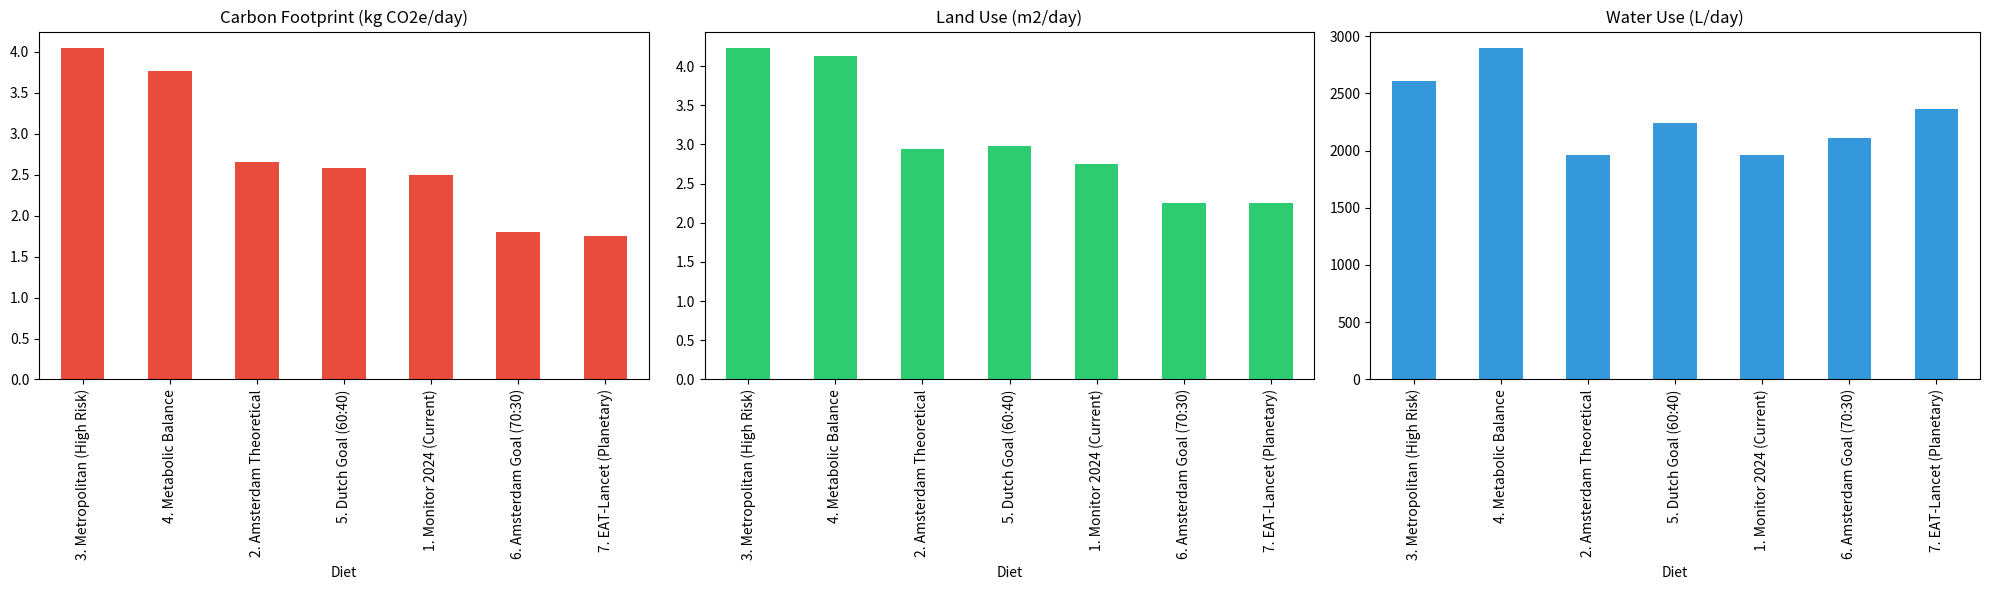
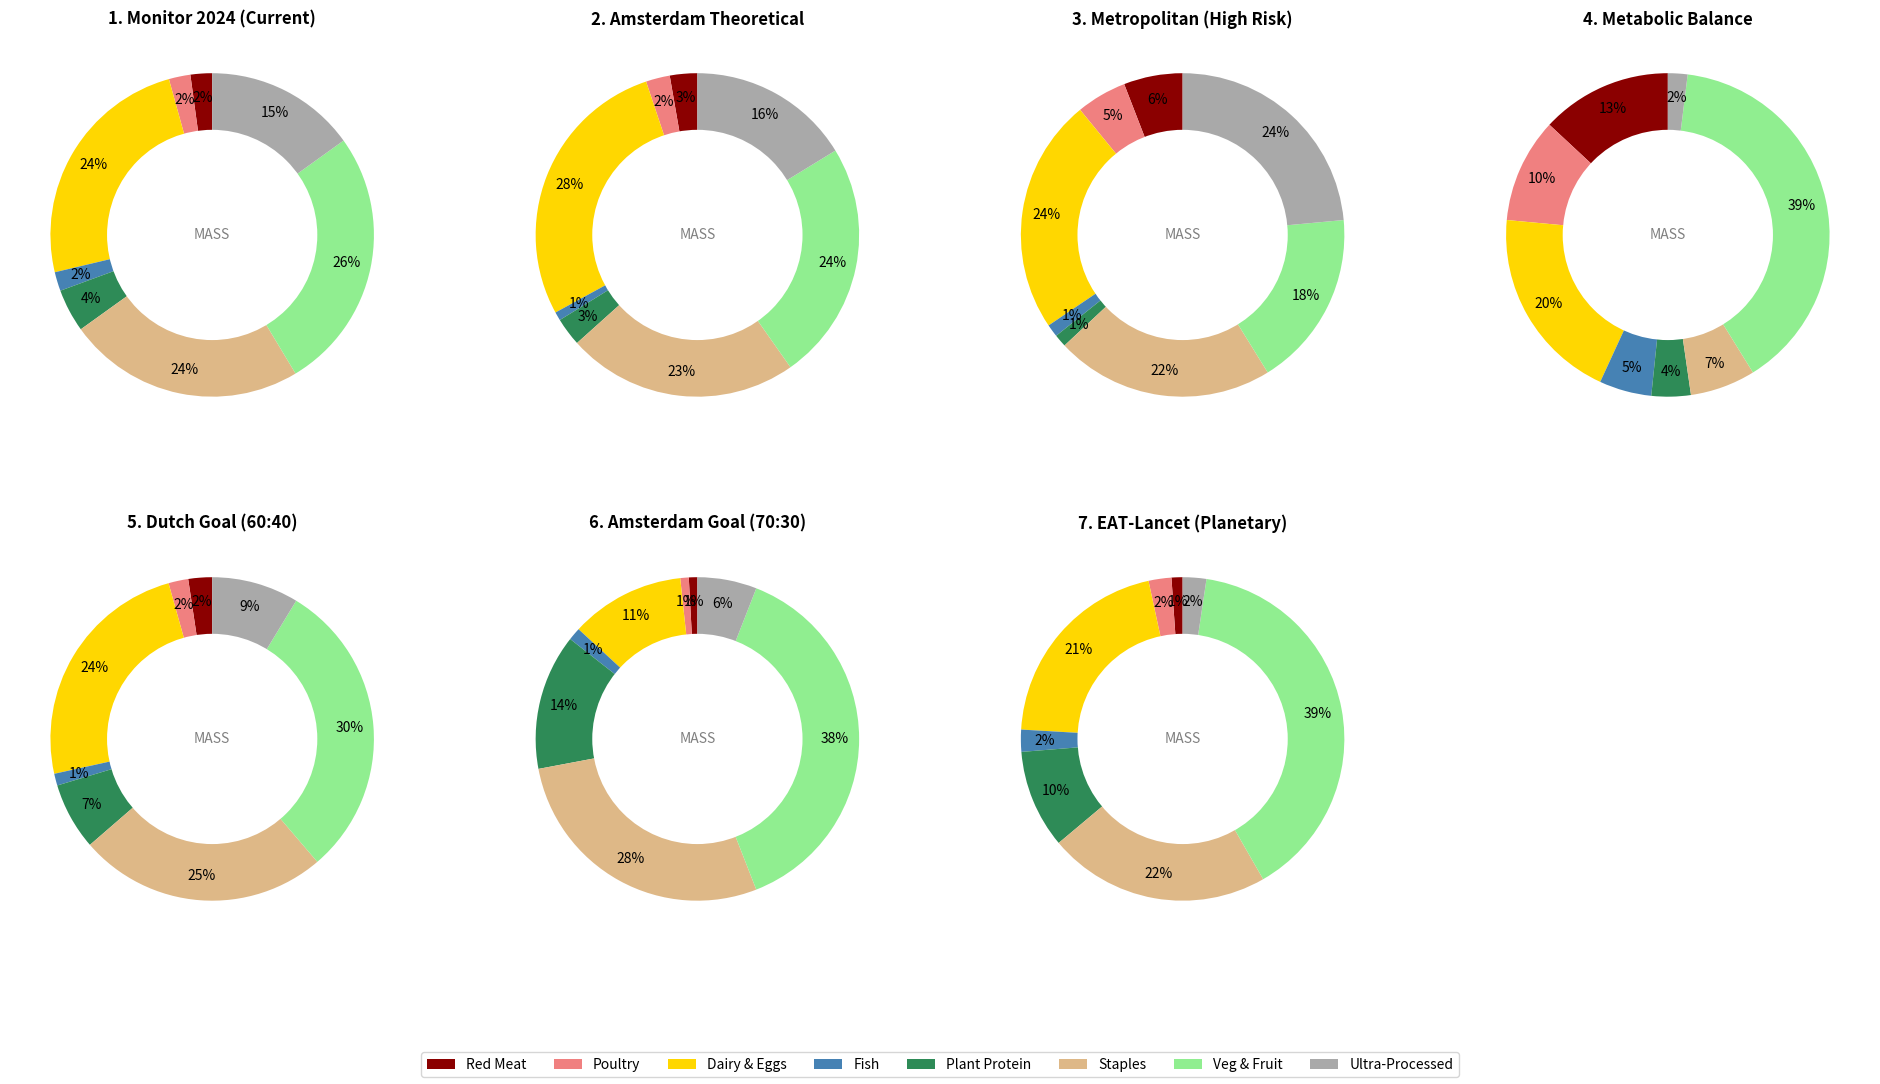
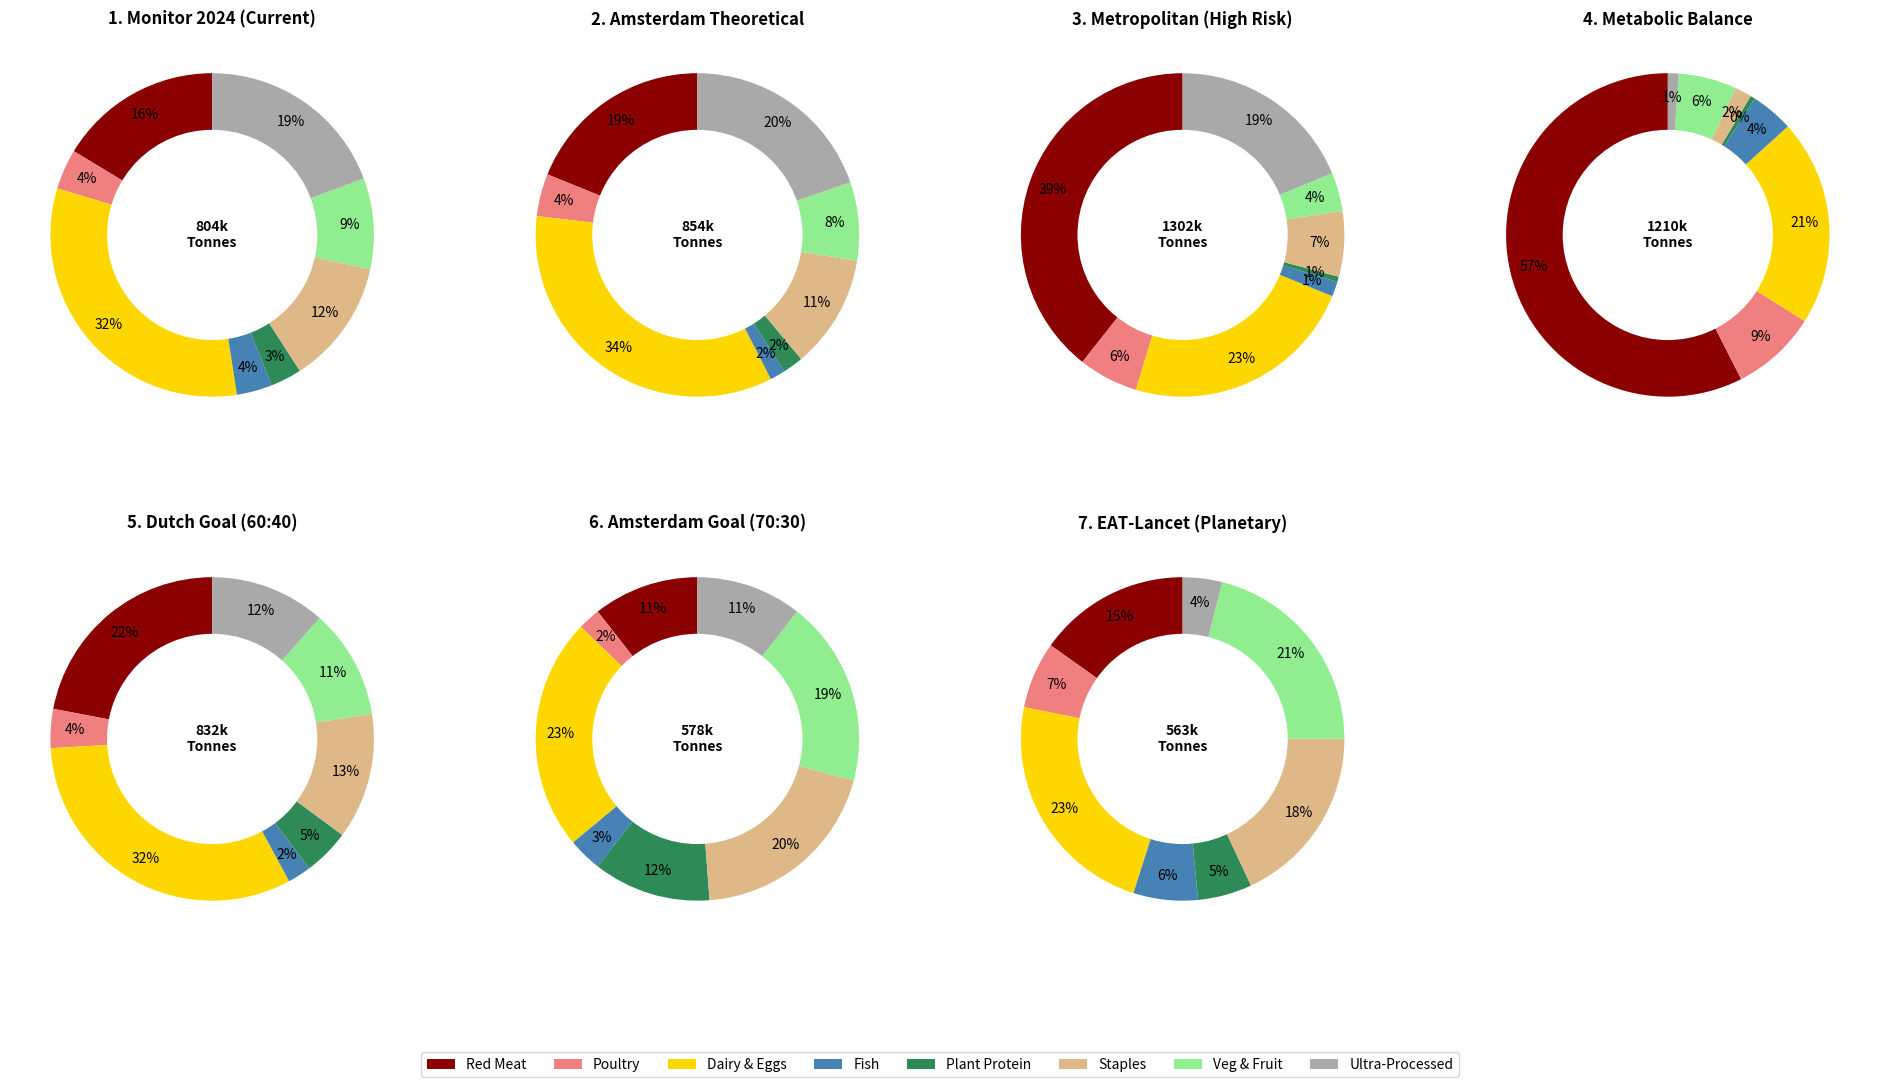
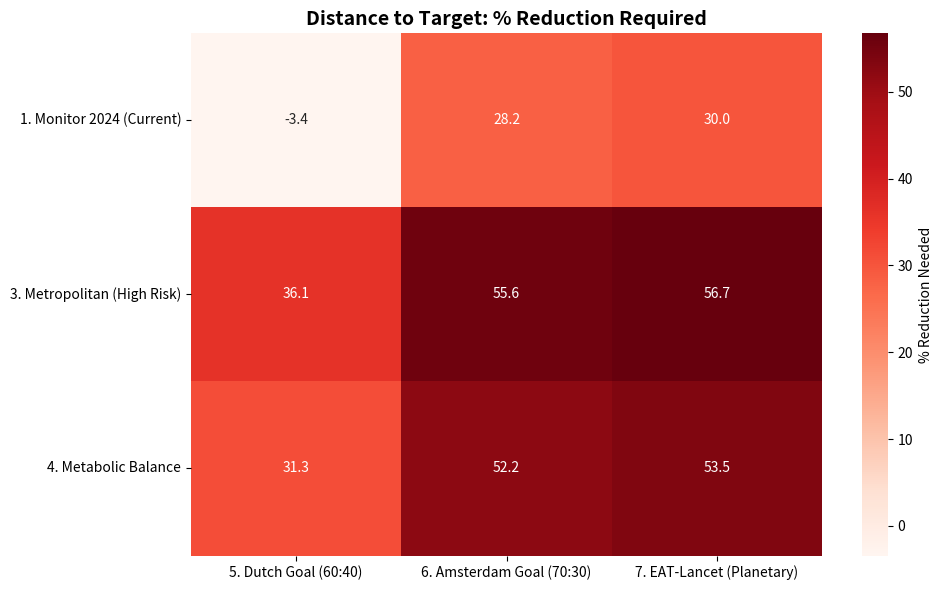

The matplotlib source for these figures, in order:
"""
Master Hybrid Amsterdam Model v3
Advanced Food Systems Scope 3 Emissions Analysis

This version extends the base model with enhanced features:
- 7 diet scenarios including empirical Amsterdam Monitor 2024 data
- Education-based meat consumption modifiers (behavioral factors)
- Enhanced visualization suite with table outputs
- Refined spatial analysis accounting for education levels
- Multi-dimensional impact assessment (CO2, land, water)

New in v3:
- Integration of Amsterdam Monitor 2024 empirical diet data (48% plant protein)
- Education level as behavioral modifier (high education = lower meat preference)
- Composite beta factors (volume effect + plant preference effect)
- Table visualization export (6_Table_Tonnage.png)
- Extended color palette and visual mapping

Outputs:
- 1_Nexus_Analysis.png: Multi-resource impact comparison
- 2a/b/c_Transition_*.png: Baseline to goal state transitions
- 3_All_Diets_Plates.png: 7-way diet composition comparison
- 4_Impact_Stack.png: Stacked emissions by category
- 5_Neighborhood_Hotspots.png: Spatial distribution with behavioral modifiers
- 6_Table_Tonnage.png: Tabular emissions data
- Console: Comprehensive tonnage report

Author: Challenge Based Project Team
Date: January 2026
Version: 3.0
"""

import pandas as pd
import numpy as np
import matplotlib.pyplot as plt
import seaborn as sns

# ==========================================
# 1. CONFIGURATION
# ==========================================
class HybridModelConfig:
    """
    Configuration parameters for the hybrid food systems model v3.
    
    Attributes:
        NATIONAL_AVG_INCOME (int): Netherlands average household income (EUR/year)
        SCALING_C1 (float): Valencia volume scaling coefficient
        SCALING_C2 (float): Valencia income elasticity exponent
        WASTE_FACTOR (float): Supply chain loss multiplier (1.15 = 15% waste)
        POPULATION_TOTAL (int): Total Amsterdam metropolitan population
    """
    
    def __init__(self):
        self.NATIONAL_AVG_INCOME = 32000
        self.SCALING_C1 = 0.8
        self.SCALING_C2 = 0.2
        self.WASTE_FACTOR = 1.15   # Supply chain loss
        self.POPULATION_TOTAL = 882000

# --- VISUALIZATION MAPPING ---
# Extended mapping including additional food items (Lamb, Rice, Pasta, Bread, Drinks)
# Maps granular food items to 8 aggregated categories for visualization clarity
VISUAL_MAPPING = {
    'Beef': 'Red Meat', 'Pork': 'Red Meat', 'Lamb': 'Red Meat',
    'Chicken': 'Poultry', 'Poultry': 'Poultry',
    'Cheese': 'Dairy & Eggs', 'Milk': 'Dairy & Eggs', 'Eggs': 'Dairy & Eggs', 'Dairy': 'Dairy & Eggs',
    'Fish': 'Fish',
    'Pulses': 'Plant Protein', 'Nuts': 'Plant Protein', 'Meat_Subs': 'Plant Protein', 'Plant Protein': 'Plant Protein',
    'Grains': 'Staples', 'Potatoes': 'Staples', 'Staples': 'Staples', 'Rice': 'Staples', 'Pasta': 'Staples', 'Bread': 'Staples',
    'Vegetables': 'Veg & Fruit', 'Fruits': 'Veg & Fruit', 'Veg & Fruit': 'Veg & Fruit',
    'Sugar': 'Ultra-Processed', 'Processed': 'Ultra-Processed', 'Ultra-Processed': 'Ultra-Processed', 'Drinks': 'Ultra-Processed'
}

# --- COLOR PALETTE ---
# Consistent category ordering for all visualizations
CAT_ORDER = ['Red Meat', 'Poultry', 'Dairy & Eggs', 'Fish', 'Plant Protein', 'Staples', 'Veg & Fruit', 'Ultra-Processed']

# Color scheme: gradient from high-impact (dark red) to low-impact (light green)
COLORS = ['#8B0000', '#F08080', '#FFD700', '#4682B4', '#2E8B57', '#DEB887', '#90EE90', '#A9A9A9']

# Color mapping dictionary for easy lookup
COLOR_MAP = dict(zip(CAT_ORDER, COLORS))

# ==========================================
# 2. DATA INGESTION
# ==========================================
def load_impact_factors():
    """ 
    Load comprehensive Scope 3 environmental impact factors.
    
    Data sources:
    - CO2 factors: Trans-boundary LCA from Blonk Consultants
    - Land use: Global agricultural land footprint (Poore & Nemecek 2018)
    - Water: Blue water consumption (WaterFootprint Network)
    
    Returns:
        pd.DataFrame: Impact factors indexed by food item with columns:
            - co2: kg CO2e per kg product
            - land: m² per kg product
            - water: liters per kg product
    """
    factors = {
        'Beef':      {'co2': 28.0, 'land': 25.0, 'water': 15400},
        'Pork':      {'co2': 5.0,  'land': 9.0,  'water': 6000},
        'Chicken':   {'co2': 3.5,  'land': 7.0,  'water': 4300},
        'Cheese':    {'co2': 10.0, 'land': 12.0, 'water': 5000},
        'Milk':      {'co2': 1.3,  'land': 1.5,  'water': 1000},
        'Fish':      {'co2': 3.5,  'land': 0.5,  'water': 2000},
        'Eggs':      {'co2': 2.2,  'land': 2.5,  'water': 3300},
        'Pulses':    {'co2': 0.9,  'land': 3.0,  'water': 4000},
        'Nuts':      {'co2': 0.3,  'land': 2.5,  'water': 9000},
        'Meat_Subs': {'co2': 2.5,  'land': 3.0,  'water': 200}, 
        'Grains':    {'co2': 1.1,  'land': 1.8,  'water': 1600},
        'Vegetables':{'co2': 0.6,  'land': 0.5,  'water': 320},
        'Fruits':    {'co2': 0.7,  'land': 0.6,  'water': 960},
        'Potatoes':  {'co2': 0.4,  'land': 0.3,  'water': 290},
        'Sugar':     {'co2': 2.0,  'land': 1.5,  'water': 200},
        'Processed': {'co2': 2.5,  'land': 1.5,  'water': 300}
    }
    return pd.DataFrame.from_dict(factors, orient='index')

def load_diet_profiles():
    """ 
    Load 7 dietary scenario profiles for comprehensive comparison.
    
    Diet Scenarios:
    1. Monitor 2024 (Current): Empirical data from Amsterdam Food Monitor 2024
       - 48% plant protein / 52% animal protein
       - Reflects actual consumption patterns with higher plant-based uptake
       - Lower meat than national average (-20%)
       
    2. Amsterdam Theoretical: Pre-Monitor baseline estimate
       - Used for historical comparison
       
    3. Metropolitan (High Risk): Western high-meat diet
       - High red meat, processed foods, low vegetables
       - Represents unhealthy urban consumption pattern
       
    4. Metabolic Balance: Animal-based low-carb diet
       - High meat/fish/eggs, minimal grains
       - Keto/paleo style consumption
       
    5. Dutch Goal (60:40): National protein transition target
       - 60% plant protein, 40% animal protein
       - Moderate reduction pathway
       
    6. Amsterdam Goal (70:30): City protein transition target
       - 70% plant protein, 30% animal protein
       - Ambitious reduction pathway
       
    7. EAT-Lancet (Planetary): Global sustainability benchmark
       - Planetary health diet for 10 billion people
       - Maximum environmental sustainability
    
    Returns:
        dict: Dictionary mapping diet names to consumption profiles (grams/day per food item)
    """
    diets = {
        '1. Monitor 2024 (Current)': {
            'Beef': 10, 'Pork': 15, 'Chicken': 25, 'Cheese': 35, 'Milk': 220, 
            'Fish': 22, 'Eggs': 28, 'Pulses': 15, 'Nuts': 15, 'Meat_Subs': 20, 
            'Grains': 230, 'Vegetables': 160, 'Fruits': 145, 'Potatoes': 45,
            'Sugar': 35, 'Processed': 140 
        },
        '2. Amsterdam Theoretical': {
            'Beef': 12, 'Pork': 20, 'Chicken': 28, 'Cheese': 40, 'Milk': 260,
            'Fish': 10, 'Eggs': 25, 'Pulses': 8, 'Nuts': 10, 'Meat_Subs': 15,
            'Grains': 220, 'Vegetables': 150, 'Fruits': 130, 'Potatoes': 50,
            'Sugar': 40, 'Processed': 150 
        },
        '3. Metropolitan (High Risk)': {
            'Beef': 45, 'Pork': 25, 'Chicken': 60, 'Cheese': 50, 'Milk': 200,
            'Fish': 15, 'Eggs': 30, 'Pulses': 5, 'Nuts': 5, 'Meat_Subs': 5,
            'Grains': 180, 'Vegetables': 110, 'Fruits': 100, 'Potatoes': 80,
            'Sugar': 80, 'Processed': 200 
        },
        '4. Metabolic Balance': {
            'Beef': 60, 'Pork': 40, 'Chicken': 80, 'Cheese': 50, 'Milk': 50,
            'Fish': 40, 'Eggs': 50, 'Pulses': 10, 'Nuts': 20, 'Meat_Subs': 0,
            'Grains': 50, 'Vegetables': 200, 'Fruits': 100, 'Potatoes': 0,
            'Sugar': 5, 'Processed': 10
        },
        '5. Dutch Goal (60:40)': {
            'Beef': 15, 'Pork': 15, 'Chicken': 25, 'Cheese': 35, 'Milk': 250,
            'Fish': 15, 'Eggs': 20, 'Pulses': 40, 'Nuts': 20, 'Meat_Subs': 25,
            'Grains': 225, 'Vegetables': 200, 'Fruits': 180, 'Potatoes': 90,
            'Sugar': 30, 'Processed': 80
        },
        '6. Amsterdam Goal (70:30)': {
            'Beef': 5, 'Pork': 5, 'Chicken': 10, 'Cheese': 20, 'Milk': 100,
            'Fish': 15, 'Eggs': 15, 'Pulses': 80, 'Nuts': 40, 'Meat_Subs': 40,
            'Grains': 250, 'Vegetables': 250, 'Fruits': 200, 'Potatoes': 80,
            'Sugar': 20, 'Processed': 50
        },
        '7. EAT-Lancet (Planetary)': {
            'Beef': 7, 'Pork': 7, 'Chicken': 29, 'Cheese': 0, 'Milk': 250,
            'Fish': 28, 'Eggs': 13, 'Pulses': 75, 'Nuts': 50, 'Meat_Subs': 0,
            'Grains': 232, 'Vegetables': 300, 'Fruits': 200, 'Potatoes': 50,
            'Sugar': 30, 'Processed': 0
        }
    }
    return diets

def load_neighborhood_data():
    """ 
    Load Amsterdam neighborhood socio-economic and behavioral data.
    
    NEW IN V3: Added 'High_Education_Pct' column
    
    Behavioral Insight from Monitor:
    - High education neighborhoods (Zuid, Centrum) eat 52% plant protein
    - Low education neighborhoods eat 39% plant protein
    - This creates a counter-intuitive pattern: wealthy areas have LOWER meat 
      consumption despite higher overall food expenditure
    
    Key Neighborhoods:
    - Zuid & Centrum: Highest income + education = Lower meat intensity
    - Nieuw-West & Zuidoost: Lower income = Higher meat preference
    - Noord & Oost: Middle-income mixed patterns
    
    Returns:
        pd.DataFrame: Neighborhood data with columns:
            - Neighborhood: District name
            - Population: Resident count (2024)
            - Avg_Income: Average household income (EUR/year)
            - High_Education_Pct: Fraction with bachelor degree or higher
    """
    return pd.DataFrame({
        'Neighborhood': ['Centrum', 'Zuid', 'West', 'Noord', 'Zuidoost', 'Nieuw-West', 'Oost'],
        'Population': [87000, 145000, 145000, 99000, 89000, 160000, 135000],
        'Avg_Income': [48000, 56000, 34000, 29000, 24000, 26000, 36000],
        'High_Education_Pct': [0.65, 0.70, 0.60, 0.40, 0.30, 0.35, 0.55] 
    })

# ==========================================
# 3. CORE ENGINE
# ==========================================
class Scope3Engine:
    """
    Advanced Scope 3 emissions calculator with behavioral modifiers.
    
    NEW IN V3: Composite beta calculation
    - Volume Beta: Income-driven total consumption scaling
    - Meat/Plant Modifiers: Education-driven dietary preferences
    
    This creates a two-factor model:
    1. Wealthier neighborhoods buy MORE food overall (volume effect)
    2. Higher education neighborhoods choose LESS meat (preference effect)
    
    Attributes:
        cfg (HybridModelConfig): Model configuration parameters
        factors (pd.DataFrame): Environmental impact factors database
    """
    
    def __init__(self, config):
        """
        Initialize the enhanced Scope3 calculation engine.
        
        Args:
            config (HybridModelConfig): Configuration object
        """
        self.cfg = config
        self.factors = load_impact_factors()

    # --- 3A. REFINED BETA FACTOR (The Monitor Logic) ---
    def calculate_beta(self, row):
        """
        Calculate composite consumption scaling factors.
        
        NEW IN V3: Returns THREE values instead of one
        
        The Amsterdam Monitor revealed that:
        1. Higher income = MORE total food volume (wealthier people waste more)
        2. Higher education = LESS meat proportion (behavioral preference)
        
        These effects are INDEPENDENT and MULTIPLICATIVE:
        - A wealthy, educated person (Zuid) = High volume × Low meat = Moderate meat total
        - A lower-income person (Zuidoost) = Lower volume × High meat = Moderate meat total
        
        Args:
            row (pd.Series): Neighborhood data row with Avg_Income and High_Education_Pct
            
        Returns:
            tuple: (volume_beta, meat_modifier, plant_modifier)
                - volume_beta: Overall consumption scaling (0.8 to 1.2)
                - meat_modifier: Meat consumption adjustment (0.85 or 1.1)
                - plant_modifier: Plant consumption adjustment (1.15 or 0.9)
        """
        # 1. Volume Effect: Wealthier neighborhoods consume more total food
        income_ratio = row['Avg_Income'] / self.cfg.NATIONAL_AVG_INCOME
        volume_beta = self.cfg.SCALING_C1 * np.exp(self.cfg.SCALING_C2 * income_ratio)
        
        # 2. Education Effect: Higher education correlates with plant-based preference
        # Monitor data: 52% plant (high edu) vs 39% plant (low edu)
        if row['High_Education_Pct'] > 0.5:
            meat_modifier = 0.85   # Eat 15% less meat than average
            plant_modifier = 1.15  # Eat 15% more plant foods than average
        else:
            meat_modifier = 1.1    # Eat 10% more meat than average
            plant_modifier = 0.9   # Eat 10% less plant foods than average
            
        return volume_beta, meat_modifier, plant_modifier

    # --- 3B. Raw Impact Calculation (Per Capita Per Day) ---
    def calculate_raw_impact(self, diet_profile):
        """
        Calculate total environmental impact for a diet profile.
        
        Args:
            diet_profile (dict): Food items and daily consumption (grams)
            
        Returns:
            dict: Daily per-capita impacts (co2, land, water)
        """
        res = {'co2': 0, 'land': 0, 'water': 0}
        for food, grams in diet_profile.items():
            if food not in self.factors.index: continue
            kg_produced = (grams / 1000) * self.cfg.WASTE_FACTOR
            f = self.factors.loc[food]
            res['co2'] += kg_produced * f['co2']
            res['land'] += kg_produced * f['land']
            res['water'] += kg_produced * f['water']
        return res

    def aggregate_visual_data(self, diet_profile):
        """ Aggregates diet into 8 Visual Categories """
        agg_mass = {k: 0.0 for k in CAT_ORDER}
        agg_co2 = {k: 0.0 for k in CAT_ORDER}
        
        for food, grams in diet_profile.items():
            if food not in self.factors.index: continue
            category = VISUAL_MAPPING.get(food, 'Other')
            if category not in agg_mass: continue
            
            kg_consumed_yr = (grams / 1000) * 365
            kg_produced_yr = kg_consumed_yr * self.cfg.WASTE_FACTOR
            f = self.factors.loc[food]
            co2_tonnes = (kg_produced_yr * f['co2'] * self.cfg.POPULATION_TOTAL) / 1000
            
            agg_mass[category] += grams
            agg_co2[category] += co2_tonnes
        return agg_mass, agg_co2

    def run_spatial_simulation(self, neighborhoods, diet_profile):
        results = []
        base_impact = self.calculate_raw_impact(diet_profile)
        for _, row in neighborhoods.iterrows():
            vol_beta, meat_mod, plant_mod = self.calculate_beta(row)
            local_scaling = (0.4 * meat_mod + 0.1 * plant_mod + 0.5 * 1.0) * vol_beta
            local_co2_per_capita = base_impact['co2'] * local_scaling
            total_tonnes = (local_co2_per_capita * 365 * row['Population']) / 1000
            
            results.append({
                'Neighborhood': row['Neighborhood'],
                'Population': row['Population'],
                'Total_CO2_Tonnes': total_tonnes
            })
        return pd.DataFrame(results)

# ==========================================
# 4. VISUALIZATION SUITE
# ==========================================
def run_full_analysis():
    cfg = HybridModelConfig()
    engine = Scope3Engine(cfg)
    diets = load_diet_profiles()
    neighborhoods = load_neighborhood_data()
    
    print("Calculating impacts for all diets...")
    results_mass = {}
    results_co2 = {}
    total_footprints = {}
    
    for name, profile in diets.items():
        mass, co2 = engine.aggregate_visual_data(profile)
        results_mass[name] = mass
        results_co2[name] = co2
        total_footprints[name] = sum(co2.values())

    # 1. NEXUS COMPARISON
    print("Generating 1_Nexus_Analysis.png...")
    nexus_data = []
    for name, profile in diets.items():
        res = engine.calculate_raw_impact(profile)
        res['Diet'] = name
        nexus_data.append(res)
    df_nexus = pd.DataFrame(nexus_data).set_index('Diet').sort_values('co2', ascending=False)
    
    fig1, axes = plt.subplots(1, 3, figsize=(20, 6))
    df_nexus['co2'].plot(kind='bar', ax=axes[0], color='#E74C3C', title='Carbon Footprint (kg CO2e/day)')
    df_nexus['land'].plot(kind='bar', ax=axes[1], color='#2ECC71', title='Land Use (m2/day)')
    df_nexus['water'].plot(kind='bar', ax=axes[2], color='#3498DB', title='Water Use (L/day)')
    plt.tight_layout()
    plt.savefig('1_Nexus_Analysis.png')

    # 2. ALL PLATES
    print("Generating 2_All_Plates_Mass.png...")
    fig2, axes2 = plt.subplots(2, 4, figsize=(24, 12))
    axes2 = axes2.flatten()
    for i, (name, mass_dict) in enumerate(results_mass.items()):
        if i >= len(axes2): break
        ax = axes2[i]
        vals = [mass_dict[c] for c in CAT_ORDER]
        ax.pie(vals, labels=None, autopct='%1.0f%%', startangle=90, pctdistance=0.85, colors=COLORS)
        ax.set_title(name, fontsize=12, fontweight='bold')
        ax.add_artist(plt.Circle((0,0),0.65,fc='white'))
        ax.text(0, 0, "MASS", ha='center', va='center', fontsize=10, color='gray')
    for j in range(i+1, len(axes2)): axes2[j].axis('off')
    fig2.legend(CAT_ORDER, loc='lower center', ncol=8)
    plt.savefig('2_All_Plates_Mass.png')

    # 3. ALL EMISSIONS
    print("Generating 3_All_Emissions_Donuts.png...")
    fig3, axes3 = plt.subplots(2, 4, figsize=(24, 12))
    axes3 = axes3.flatten()
    for i, (name, co2_dict) in enumerate(results_co2.items()):
        if i >= len(axes3): break
        ax = axes3[i]
        vals = [co2_dict[c] for c in CAT_ORDER]
        ax.pie(vals, labels=None, autopct='%1.0f%%', startangle=90, pctdistance=0.85, colors=COLORS)
        ax.set_title(name, fontsize=12, fontweight='bold')
        ax.add_artist(plt.Circle((0,0),0.65,fc='white'))
        total_t = sum(vals)
        ax.text(0, 0, f"{int(total_t/1000)}k\nTonnes", ha='center', va='center', fontsize=10, fontweight='bold')
    for j in range(i+1, len(axes3)): axes3[j].axis('off')
    fig3.legend(CAT_ORDER, loc='lower center', ncol=8)
    plt.savefig('3_All_Emissions_Donuts.png')

    # 4. DISTANCE TO GOALS
    print("Generating 4_Distance_To_Goals.png...")
    goals = ['5. Dutch Goal (60:40)', '6. Amsterdam Goal (70:30)', '7. EAT-Lancet (Planetary)']
    baselines = ['1. Monitor 2024 (Current)', '3. Metropolitan (High Risk)', '4. Metabolic Balance']
    data_matrix = []
    for base in baselines:
        row = []
        base_val = total_footprints[base]
        for goal in goals:
            goal_val = total_footprints[goal]
            reduction_needed = (base_val - goal_val) / base_val * 100
            row.append(reduction_needed)
        data_matrix.append(row)
    df_matrix = pd.DataFrame(data_matrix, index=baselines, columns=goals)
    plt.figure(figsize=(10, 6))
    sns.heatmap(df_matrix, annot=True, fmt=".1f", cmap="Reds", cbar_kws={'label': '% Reduction Needed'})
    plt.title("Distance to Target: % Reduction Required", fontsize=14, fontweight='bold')
    plt.tight_layout()
    plt.savefig('4_Distance_To_Goals.png')

    # 5. TRANSITIONS (One per goal)
    def plot_transition(baseline_key, goal_key, filename):
        print(f"Generating {filename}...")
        fig = plt.figure(figsize=(16, 10))
        grid = plt.GridSpec(2, 2)
        b_mass = [results_mass[baseline_key][c] for c in CAT_ORDER]
        g_mass = [results_mass[goal_key][c] for c in CAT_ORDER]
        b_co2 = [results_co2[baseline_key][c] for c in CAT_ORDER]
        g_co2 = [results_co2[goal_key][c] for c in CAT_ORDER]
        ax1 = fig.add_subplot(grid[0, 0])
        ax1.pie(b_mass, autopct='%1.0f%%', startangle=90, pctdistance=0.85, colors=COLORS)
        ax1.set_title(f"{baseline_key} (Mass)", fontweight='bold')
        ax2 = fig.add_subplot(grid[0, 1])
        ax2.pie(g_mass, autopct='%1.0f%%', startangle=90, pctdistance=0.85, colors=COLORS)
        ax2.set_title(f"{goal_key} (Mass)", fontweight='bold')
        ax3 = fig.add_subplot(grid[1, :])
        x = np.arange(len(CAT_ORDER))
        ax3.bar(x - 0.2, b_co2, 0.4, label='Baseline', color='#d9534f')
        ax3.bar(x + 0.2, g_co2, 0.4, label='Goal', color='#5cb85c')
        ax3.set_xticks(x)
        ax3.set_xticklabels(CAT_ORDER, rotation=15)
        ax3.set_title(f"Scope 3 Impact Gap: {baseline_key} vs {goal_key}", fontweight='bold')
        ax3.legend()
        plt.tight_layout()
        plt.savefig(filename)
        plt.close()

    plot_transition('1. Monitor 2024 (Current)', '5. Dutch Goal (60:40)', '5a_Transition_Dutch.png')
    plot_transition('1. Monitor 2024 (Current)', '6. Amsterdam Goal (70:30)', '5b_Transition_Amsterdam.png')
    plot_transition('1. Monitor 2024 (Current)', '7. EAT-Lancet (Planetary)', '5c_Transition_EAT.png')

    # 6. TABLE VISUALIZATION (New Request)
    print("Generating 6_Table_Tonnage.png...")
    # Prepare Dataframe for Table
    table_data = []
    short_names = ["1.Monitor", "2.Theory", "3.Metro", "4.Meta", "5.DuGoal", "6.AmGoal", "7.EAT"]
    
    for cat in CAT_ORDER:
        row = [cat]
        for d in diets.keys():
            val = results_co2[d][cat]
            row.append(f"{val:,.0f}")
        table_data.append(row)
    
    # Add Total Row
    total_row = ["TOTAL"]
    for d in diets.keys():
        t = sum(results_co2[d].values())
        total_row.append(f"{t:,.0f}")
    table_data.append(total_row)

    # Create Plot for Table
    fig_table, ax_table = plt.subplots(figsize=(14, 6))
    ax_table.axis('off')
    col_labels = ["Category"] + short_names
    
    the_table = ax_table.table(cellText=table_data, colLabels=col_labels, loc='center', cellLoc='center')
    the_table.auto_set_font_size(False)
    the_table.set_fontsize(10)
    the_table.scale(1, 1.5)
    
    # Highlight Header and Total Row
    for (row, col), cell in the_table.get_celld().items():
        if row == 0:
            cell.set_text_props(weight='bold', color='white')
            cell.set_facecolor('#404040')
        elif row == len(table_data):
            cell.set_text_props(weight='bold')
            cell.set_facecolor('#e0e0e0')

    plt.title("Master Scope 3 Tonnage Report (Tonnes CO2e/Year)", fontweight='bold', y=1.05)
    plt.savefig('6_Table_Tonnage.png')

    # ---------------------------------------------------------
    # CONSOLE OUTPUT
    # ---------------------------------------------------------
    print("\nMaster Analysis Complete. All images generated.")
    print("Table data printed to '6_Table_Tonnage.png'.")

if __name__ == "__main__":
    run_full_analysis()